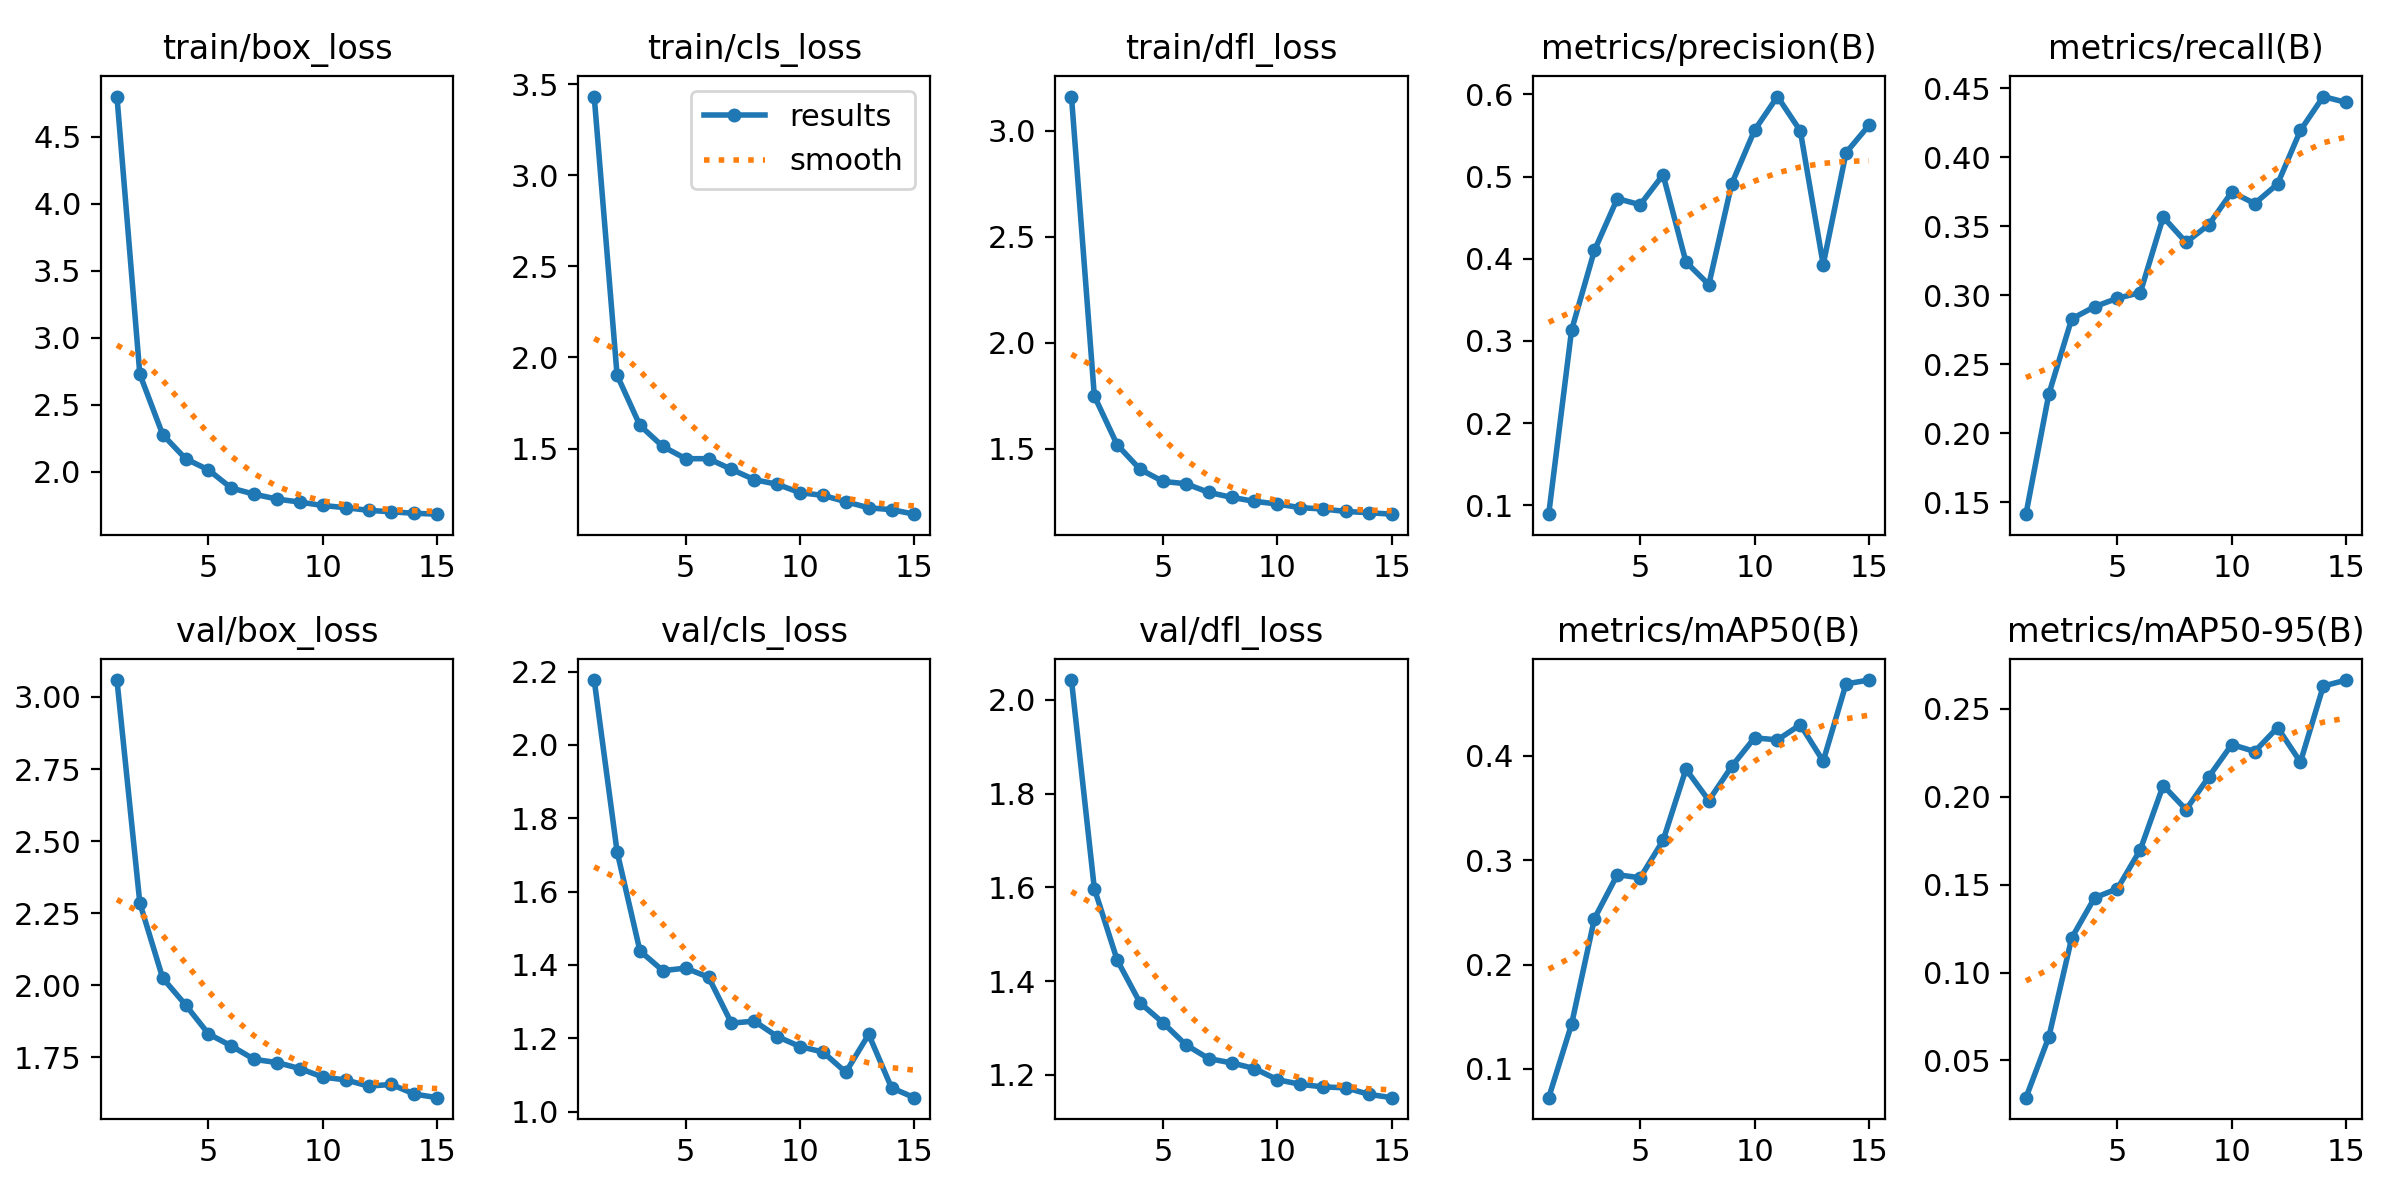

Data behind this chart, as committed beside it:
epoch, train/box_loss, train/cls_loss, train/dfl_loss, metrics/precision(B), metrics/recall(B), metrics/mAP50(B), metrics/mAP50-95(B), val/box_loss, val/cls_loss, val/dfl_loss, lr/pg0, lr/pg1, lr/pg2
1, 4.802, 3.432, 3.162, 0.0893, 0.1414, 0.07236, 0.02881, 3.059, 2.177, 2.042, 0.000332, 0.000332, 0.000332
2, 2.728, 1.903, 1.75, 0.3133, 0.2284, 0.1428, 0.06332, 2.285, 1.709, 1.597, 0.0006214, 0.0006214, 0.0006214
3, 2.276, 1.627, 1.519, 0.4103, 0.2829, 0.2442, 0.1197, 2.025, 1.438, 1.445, 0.0008669, 0.0008669, 0.0008669
4, 2.096, 1.512, 1.404, 0.4732, 0.2917, 0.2861, 0.1425, 1.931, 1.384, 1.353, 0.000802, 0.000802, 0.000802
5, 2.013, 1.445, 1.347, 0.4658, 0.2979, 0.2832, 0.1477, 1.831, 1.391, 1.311, 0.000736, 0.000736, 0.000736
6, 1.877, 1.445, 1.336, 0.5022, 0.3019, 0.319, 0.1699, 1.789, 1.366, 1.264, 0.00067, 0.00067, 0.00067
7, 1.831, 1.386, 1.295, 0.3961, 0.3567, 0.3873, 0.2064, 1.743, 1.241, 1.234, 0.000604, 0.000604, 0.000604
8, 1.795, 1.33, 1.272, 0.3686, 0.3384, 0.3573, 0.1926, 1.731, 1.247, 1.225, 0.000538, 0.000538, 0.000538
9, 1.772, 1.304, 1.253, 0.4912, 0.3513, 0.39, 0.2114, 1.711, 1.205, 1.213, 0.000472, 0.000472, 0.000472
10, 1.747, 1.258, 1.24, 0.5565, 0.3749, 0.4174, 0.2297, 1.681, 1.177, 1.19, 0.000406, 0.000406, 0.000406
11, 1.73, 1.244, 1.223, 0.5974, 0.3665, 0.4154, 0.2257, 1.671, 1.162, 1.18, 0.00034, 0.00034, 0.00034
12, 1.711, 1.209, 1.216, 0.5556, 0.3807, 0.4299, 0.2393, 1.65, 1.107, 1.174, 0.000274, 0.000274, 0.000274
13, 1.7, 1.175, 1.205, 0.3929, 0.4195, 0.395, 0.2197, 1.655, 1.21, 1.172, 0.000208, 0.000208, 0.000208
14, 1.689, 1.165, 1.199, 0.5292, 0.4441, 0.4691, 0.2629, 1.622, 1.065, 1.158, 0.000142, 0.000142, 0.000142
15, 1.682, 1.14, 1.192, 0.5624, 0.4398, 0.4728, 0.2663, 1.61, 1.038, 1.151, 7.6e-05, 7.6e-05, 7.6e-05
